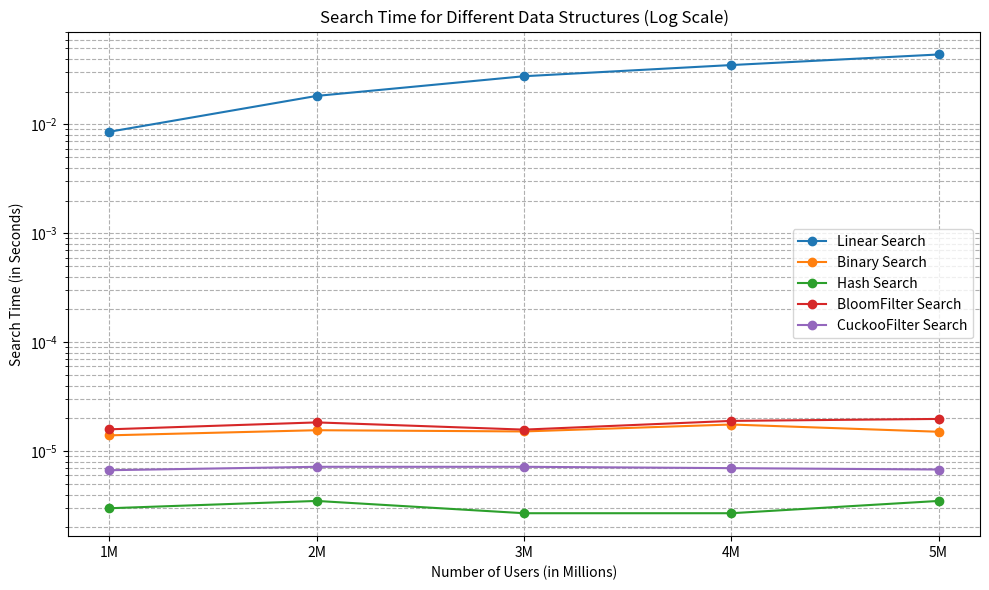

Python code for this plot:
import matplotlib.pyplot as plt

# Data from the table
x = [1, 2, 3, 4, 5]  # User counts in millions
# y_linear = [0.00856, 0.021851, 0.02855, 0.033668, 0.042824]
# y_binary = [0.0000137, 0.0000152, 0.0000151, 0.0000162, 0.0000168]
# y_hash = [0.0000031, 0.0000033, 0.0000033, 0.0000039, 0.0000032]
# y_bloom = [0.0000189, 0.000021, 0.0000159, 0.0000214, 0.0000199]
# y_cuckoo = [0.0000072, 0.0000079, 0.0000069, 0.0000073, 0.0000082]


# Data extracted from the image
y_linear = [0.00855600, 0.01825000, 0.02765700, 0.03502000, 0.04378300]
y_binary = [0.00001400, 0.00001560, 0.00001520, 0.00001760, 0.00001510]
y_hash = [0.00000300, 0.00000350, 0.00000270, 0.00000270, 0.00000350]
y_bloom = [0.00001590, 0.00001840, 0.00001580, 0.00001900, 0.00001980]
y_cuckoo = [0.00000670, 0.00000720, 0.00000720, 0.00000700, 0.00000680]

# Plotting the data with logarithmic scale for the y-axis
plt.figure(figsize=(10, 6))
plt.plot(x, y_linear, marker='o', label='Linear Search')
plt.plot(x, y_binary, marker='o', label='Binary Search')
plt.plot(x, y_hash, marker='o', label='Hash Search')
plt.plot(x, y_bloom, marker='o', label='BloomFilter Search')
plt.plot(x, y_cuckoo, marker='o', label='CuckooFilter Search')

# Adding labels, title, and setting log scale
plt.xlabel('Number of Users (in Millions)')
plt.ylabel('Search Time (in Seconds)')
plt.yscale('log')  # Set y-axis to logarithmic scale
plt.title('Search Time for Different Data Structures (Log Scale)')
plt.xticks(x, labels=[f"{i}M" for i in x])
plt.legend()
plt.grid(True, which="both", linestyle="--")
plt.tight_layout()

# Show the plot
plt.show()
